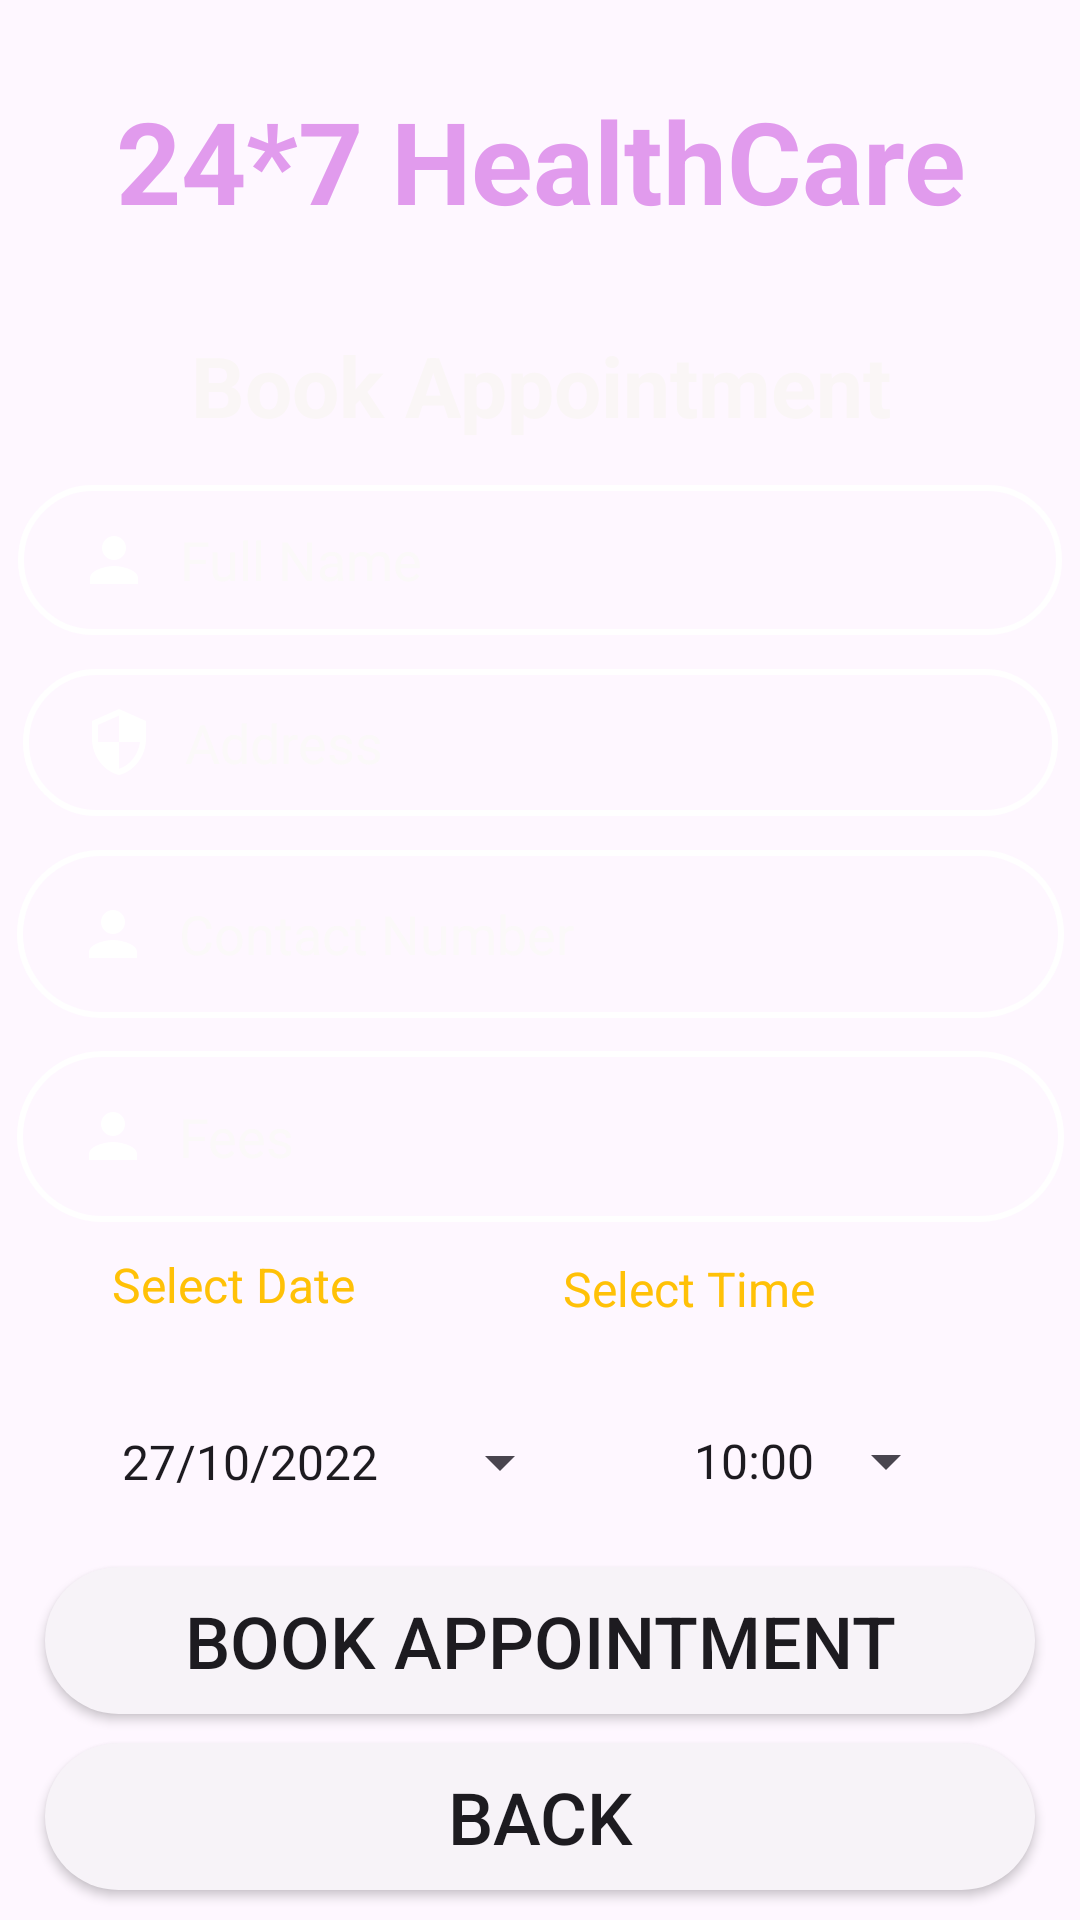

Here is an Android app screen rendered from its layout file. Give the layout XML and the strings, colors and styles it references.
<!-- AndroidManifest.xml: application theme Theme.Healthinfo -->
<!-- res/layout/activity_book_appointment.xml -->
<?xml version="1.0" encoding="utf-8"?>
<androidx.constraintlayout.widget.ConstraintLayout xmlns:android="http://schemas.android.com/apk/res/android"
    xmlns:app="http://schemas.android.com/apk/res-auto"
    xmlns:tools="http://schemas.android.com/tools"
    android:layout_width="match_parent"
    android:layout_height="match_parent"
    android:background="@drawable/background"
    tools:context=".BookAppointmentActivity">

    <TextView
        android:id="@+id/textView"
        android:layout_width="335dp"
        android:layout_height="84dp"
        android:gravity="center"
        android:text="24*7 HealthCare"
        android:textColor="#E19BED"
        android:textSize="38sp"
        android:textStyle="bold"
        app:layout_constraintBottom_toTopOf="@+id/textViewBMBPackageName"
        app:layout_constraintEnd_toEndOf="parent"
        app:layout_constraintHorizontal_bias="0.5"
        app:layout_constraintStart_toStartOf="parent"
        app:layout_constraintTop_toTopOf="parent"
        app:layout_constraintVertical_bias="0.5" />

    <TextView
        android:id="@+id/textViewBMBPackageName"
        android:layout_width="290dp"
        android:layout_height="44dp"
        android:gravity="center"
        android:text="Book Appointment"
        android:textColor="#FAF6F6"
        android:textSize="28sp"
        android:textStyle="bold"
        app:layout_constraintBottom_toTopOf="@+id/editTextAppFullName2"
        app:layout_constraintEnd_toEndOf="parent"
        app:layout_constraintHorizontal_bias="0.5"
        app:layout_constraintStart_toStartOf="parent"
        app:layout_constraintTop_toBottomOf="@+id/textView"
        app:layout_constraintVertical_bias="0.5" />

    <EditText
        android:id="@+id/editTextAppFullName2"
        android:layout_width="348dp"
        android:layout_height="50dp"
        android:background="@drawable/input_bg"
        android:drawableLeft="@drawable/ic_baseline_person_24"
        android:drawablePadding="10dp"
        android:ems="10"
        android:hint="Full Name"
        android:inputType="text"
        android:paddingLeft="20dp"
        android:paddingTop="10dp"
        android:paddingRight="10dp"
        android:paddingBottom="10dp"
        android:textColor="#F8F5F5"
        android:textColorHint="#FBF9F9"
        app:layout_constraintBottom_toTopOf="@+id/editTextAppAddress2"
        app:layout_constraintEnd_toEndOf="parent"
        app:layout_constraintHorizontal_bias="0.5"
        app:layout_constraintStart_toStartOf="parent"
        app:layout_constraintTop_toBottomOf="@+id/textViewBMBPackageName"
        app:layout_constraintVertical_bias="0.5" />

    <EditText
        android:id="@+id/editTextAppAddress2"
        android:layout_width="345dp"
        android:layout_height="49dp"
        android:background="@drawable/input_bg"
        android:drawableLeft="@drawable/ic_baseline_security_24"
        android:drawablePadding="10dp"
        android:ems="10"
        android:hint="Address"
        android:inputType="textPersonName"
        android:paddingLeft="20dp"
        android:paddingTop="10dp"
        android:paddingRight="10dp"
        android:paddingBottom="10dp"
        android:textColor="#F8F5F5"
        android:textColorHint="#FBF9F9"
        app:layout_constraintBottom_toTopOf="@+id/editTextBMBPincode"
        app:layout_constraintEnd_toEndOf="parent"
        app:layout_constraintHorizontal_bias="0.5"
        app:layout_constraintStart_toStartOf="parent"
        app:layout_constraintTop_toBottomOf="@+id/editTextAppFullName2"
        app:layout_constraintVertical_bias="0.5" />

    <EditText
        android:id="@+id/editTextBMBPincode"
        android:layout_width="349dp"
        android:layout_height="56dp"
        android:background="@drawable/input_bg"
        android:drawableLeft="@drawable/ic_baseline_person_24"
        android:drawablePadding="10dp"
        android:ems="10"
        android:hint="Contact Number"
        android:inputType="textPersonName"
        android:paddingLeft="20dp"
        android:paddingTop="10dp"
        android:paddingRight="10dp"
        android:paddingBottom="10dp"
        android:textColor="#F8F5F5"
        android:textColorHint="#FBF9F9"
        app:layout_constraintBottom_toTopOf="@+id/editTextAppFees2"
        app:layout_constraintEnd_toEndOf="parent"
        app:layout_constraintHorizontal_bias="0.5"
        app:layout_constraintStart_toStartOf="parent"
        app:layout_constraintTop_toBottomOf="@+id/editTextAppAddress2"
        app:layout_constraintVertical_bias="0.5" />

    <EditText
        android:id="@+id/editTextAppFees2"
        android:layout_width="349dp"
        android:layout_height="57dp"
        android:background="@drawable/input_bg"
        android:drawableLeft="@drawable/ic_baseline_person_24"
        android:drawablePadding="10dp"
        android:ems="10"
        android:hint="Fees"
        android:inputType="textPersonName"
        android:paddingLeft="20dp"
        android:paddingTop="10dp"
        android:paddingRight="10dp"
        android:paddingBottom="10dp"
        android:textColor="#F8F5F5"
        android:textColorHint="#FBF9F9"
        app:layout_constraintBottom_toTopOf="@+id/textView4"
        app:layout_constraintEnd_toEndOf="parent"
        app:layout_constraintHorizontal_bias="0.5"
        app:layout_constraintStart_toStartOf="parent"
        app:layout_constraintTop_toBottomOf="@+id/editTextBMBPincode"
        app:layout_constraintVertical_bias="0.5" />

    <Button
        android:id="@+id/buttonBMBBooking"
        android:layout_width="330dp"
        android:layout_height="49dp"
        android:background="@drawable/btn_bg"
        android:backgroundTint="#F7F3F8"
        android:text="Book Appointment"
        android:textSize="24sp"

        app:layout_constraintBottom_toTopOf="@+id/buttonAppBack"
        app:layout_constraintEnd_toEndOf="parent"
        app:layout_constraintHorizontal_bias="0.5"
        app:layout_constraintStart_toStartOf="parent"
        app:layout_constraintTop_toBottomOf="@+id/buttonBMCartDatePicker"
        app:layout_constraintVertical_bias="0.5" />

    <Button
        android:id="@+id/buttonAppBack"
        android:layout_width="330dp"
        android:layout_height="49dp"
        android:background="@drawable/btn_bg"
        android:backgroundTint="#F7F3F8"
        android:text="BACK"
        android:textSize="24sp"
        app:layout_constraintBottom_toBottomOf="parent"
        app:layout_constraintEnd_toEndOf="parent"
        app:layout_constraintHorizontal_bias="0.5"
        app:layout_constraintStart_toStartOf="parent"
        app:layout_constraintTop_toBottomOf="@+id/buttonBMBBooking"
        app:layout_constraintVertical_bias="0.5" />

    <TextView
        android:id="@+id/textView3"
        android:layout_width="113dp"
        android:layout_height="35dp"
        android:text="Select Date"
        android:textColor="#FFC107"
        android:textSize="16sp"
        app:layout_constraintBottom_toTopOf="@+id/buttonBMCartDatePicker"
        app:layout_constraintEnd_toStartOf="@+id/textView4"
        app:layout_constraintHorizontal_bias="0.5"
        app:layout_constraintStart_toStartOf="parent"
        app:layout_constraintTop_toBottomOf="@+id/editTextAppFees2"
        app:layout_constraintVertical_bias="0.5" />

    <TextView
        android:id="@+id/textView4"
        android:layout_width="135dp"
        android:layout_height="33dp"
        android:text="Select Time"
        android:textColor="#FFC107"
        android:textSize="16sp"
        app:layout_constraintBottom_toTopOf="@+id/buttonBMCartTimePicker"
        app:layout_constraintEnd_toEndOf="parent"
        app:layout_constraintHorizontal_bias="0.5"
        app:layout_constraintStart_toEndOf="@+id/textView3"
        app:layout_constraintTop_toBottomOf="@+id/editTextAppFees2"
        app:layout_constraintVertical_bias="0.5" />

    <Button
        android:id="@+id/buttonBMCartDatePicker"
        style="?android:spinnerStyle"
        android:layout_width="150dp"
        android:layout_height="50dp"
        android:text="27/10/2022"
        android:textSize="16sp"
        app:layout_constraintBottom_toTopOf="@+id/buttonBMBBooking"
        app:layout_constraintEnd_toStartOf="@+id/buttonBMCartTimePicker"
        app:layout_constraintHorizontal_bias="0.5"
        app:layout_constraintStart_toStartOf="parent"
        app:layout_constraintTop_toBottomOf="@+id/textView3"
        app:layout_constraintVertical_bias="0.5" />

    <Button
        android:id="@+id/buttonBMCartTimePicker"
        style="?android:spinnerStyle"
        android:layout_width="wrap_content"
        android:layout_height="wrap_content"
        android:text="10:00"
        android:textSize="16sp"
        app:layout_constraintBottom_toTopOf="@+id/buttonBMBBooking"
        app:layout_constraintEnd_toEndOf="parent"
        app:layout_constraintHorizontal_bias="0.5"
        app:layout_constraintStart_toEndOf="@+id/buttonBMCartDatePicker"
        app:layout_constraintTop_toBottomOf="@+id/textView4"
        app:layout_constraintVertical_bias="0.5" />

</androidx.constraintlayout.widget.ConstraintLayout>
<!-- resources referenced by this layout -->
<resources>
  <!-- drawable btn_bg (drawable) -->
  <?xml version="1.0" encoding="UTF-8"?>
  
  
      <shape xmlns:android="http://schemas.android.com/apk/res/android">
  
      <solid android:color="@color/white"/>
  
      <corners android:radius="70dp"/>
  
  </shape>
  <!-- drawable ic_baseline_person_24 (drawable) -->
  <?xml version="1.0"?>
  
  
      <vector xmlns:android="http://schemas.android.com/apk/res/android" android:width="24dp" android:viewportWidth="24" android:viewportHeight="24" android:tint="#FFFFFF" android:height="24dp">
  
      <path android:pathData="M12,12c2.21,0 4,-1.79 4,-4s-1.79,-4 -4,-4 -4,1.79 -4,4 1.79,4 4,4zM12,14c-2.67,0 -8,1.34 -8,4v2h16v-2c0,-2.66 -5.33,-4 -8,-4z" android:fillColor="@android:color/white"/>
  
  </vector>
  <!-- drawable ic_baseline_security_24 (drawable) -->
  <?xml version="1.0"?>
  
  
      <vector xmlns:android="http://schemas.android.com/apk/res/android" android:width="24dp" android:viewportWidth="24" android:viewportHeight="24" android:tint="#FFFFFF" android:height="24dp">
  
      <path android:pathData="M12,1L3,5v6c0,5.55 3.84,10.74 9,12 5.16,-1.26 9,-6.45 9,-12L21,5l-9,-4zM12,11.99h7c-0.53,4.12 -3.28,7.79 -7,8.94L12,12L5,12L5,6.3l7,-3.11v8.8z" android:fillColor="@android:color/white"/>
  
  </vector>
  <!-- drawable input_bg (drawable) -->
  <?xml version="1.0" encoding="UTF-8"?>
  
  
      <shape xmlns:android="http://schemas.android.com/apk/res/android">
  
      <stroke android:width="2dp" android:color="@color/white"/>
  
      <corners android:radius="70dp"/>
  
  </shape>
  <style name="Theme.Healthinfo" parent="Base.Theme.Healthinfo" />
  <style name="Base.Theme.Healthinfo" parent="Theme.Material3.DayNight.NoActionBar">
          
          
      </style>
  <!-- not gathered from this repository: default colours our renderer supplied (Android Studio template values) -->
  <color name="white">#FFFFFFFF</color>
</resources>
